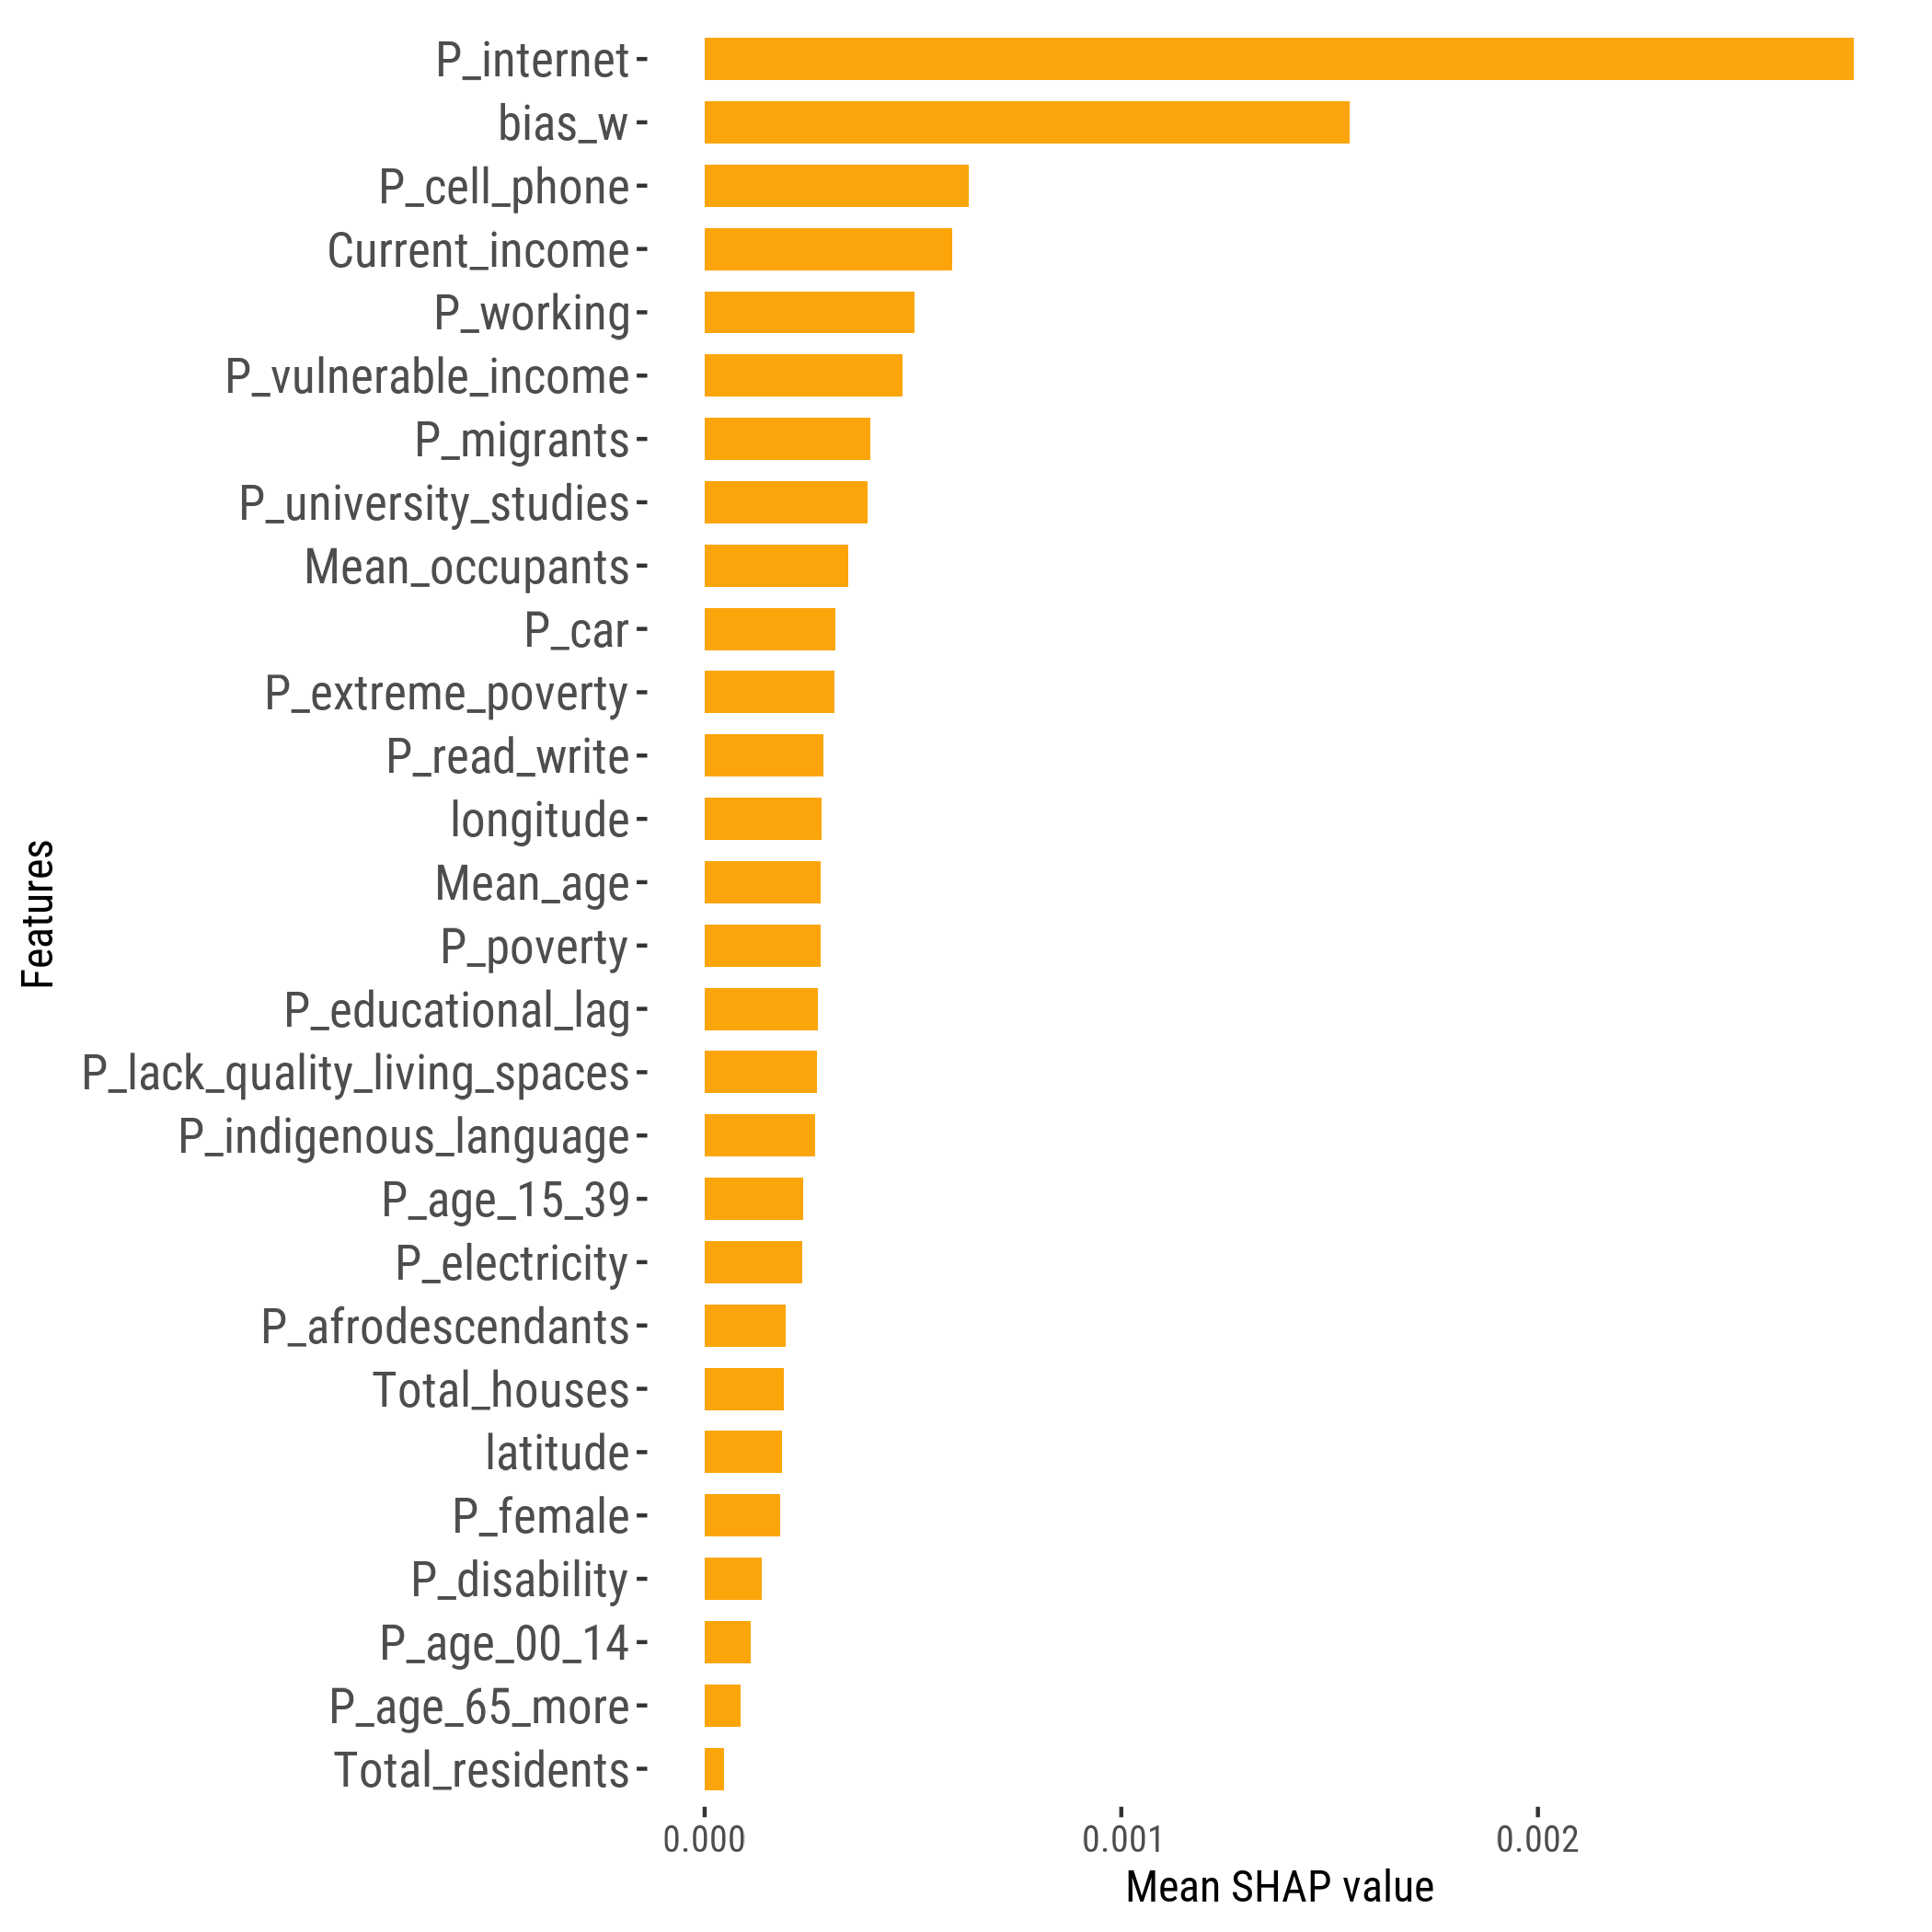

The data file committed next to this chart (first rows):
feature, importance_value, rank
P_internet, 0.002758, 1
bias_w, 0.001548, 2
P_cell_phone, 6.33056492202766e-4, 3
Current_income, 5.93101018507701e-4, 4
P_working, 5.037849862121735e-4, 5
P_vulnerable_income, 4.7484433172166813e-4, 6
P_migrants, 3.981518347098754e-4, 7
P_university_studies, 3.901750409965372e-4, 8
Mean_occupants, 3.4546093228592187e-4, 9
P_car, 3.128759756762353e-4, 10
P_extreme_poverty, 3.117196273781212e-4, 11
P_read_write, 2.84890983170589e-4, 12
longitude, 2.8087722773511046e-4, 13
Mean_age, 2.7784434095867147e-4, 14
P_poverty, 2.777437353378235e-4, 15
P_educational_lag, 2.706449500210859e-4, 16
P_lack_quality_living_spaces, 2.6906945557565005e-4, 17
P_indigenous_language, 2.6423148746470003e-4, 18
P_age_15_39, 2.3704796096076918e-4, 19
P_electricity, 2.3411687684809097e-4, 20
P_afrodescendants, 1.9359900330648456e-4, 21
Total_houses, 1.9095012004504523e-4, 22
latitude, 1.8567432372379979e-4, 23
P_female, 1.812163150319295e-4, 24
P_disability, 1.3752305495196983e-4, 25
P_age_00_14, 1.0994759676103525e-4, 26
P_age_65_more, 8.713070842315487e-5, 27
Total_residents, 4.71636573063049e-5, 28
